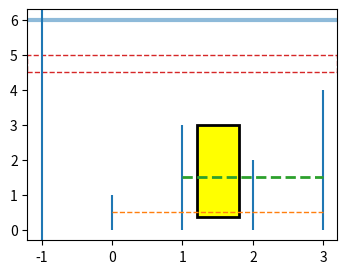

Generate this figure with matplotlib:
# Written by calculate-plot 0.1.0: this script draws the same figure with Matplotlib 3.11.2.
import matplotlib.pyplot as plt

fig, ax = plt.subplots(figsize=(4.0, 3.0))
ax.vlines([0, 1, 2, 3], 0, [1, 3, 2, 4])
ax.axhline(6, lw=3, alpha=0.5)
ax.axvline(-1)
ax.hlines([0.5, 1.5], [0, 1], 3, linestyles='dashed', linewidths=[1, 2], colors=['C1', 'C2'])
ax.axvspan(1.2, 1.8, ymin=0.1, ymax=0.5, facecolor='yellow', edgecolor='k', lw=2)
ax.axhspan(4.5, 5, fill=False, hatch=None, ls='--', ec='C3')

if __name__ == "__main__":
    plt.show()
